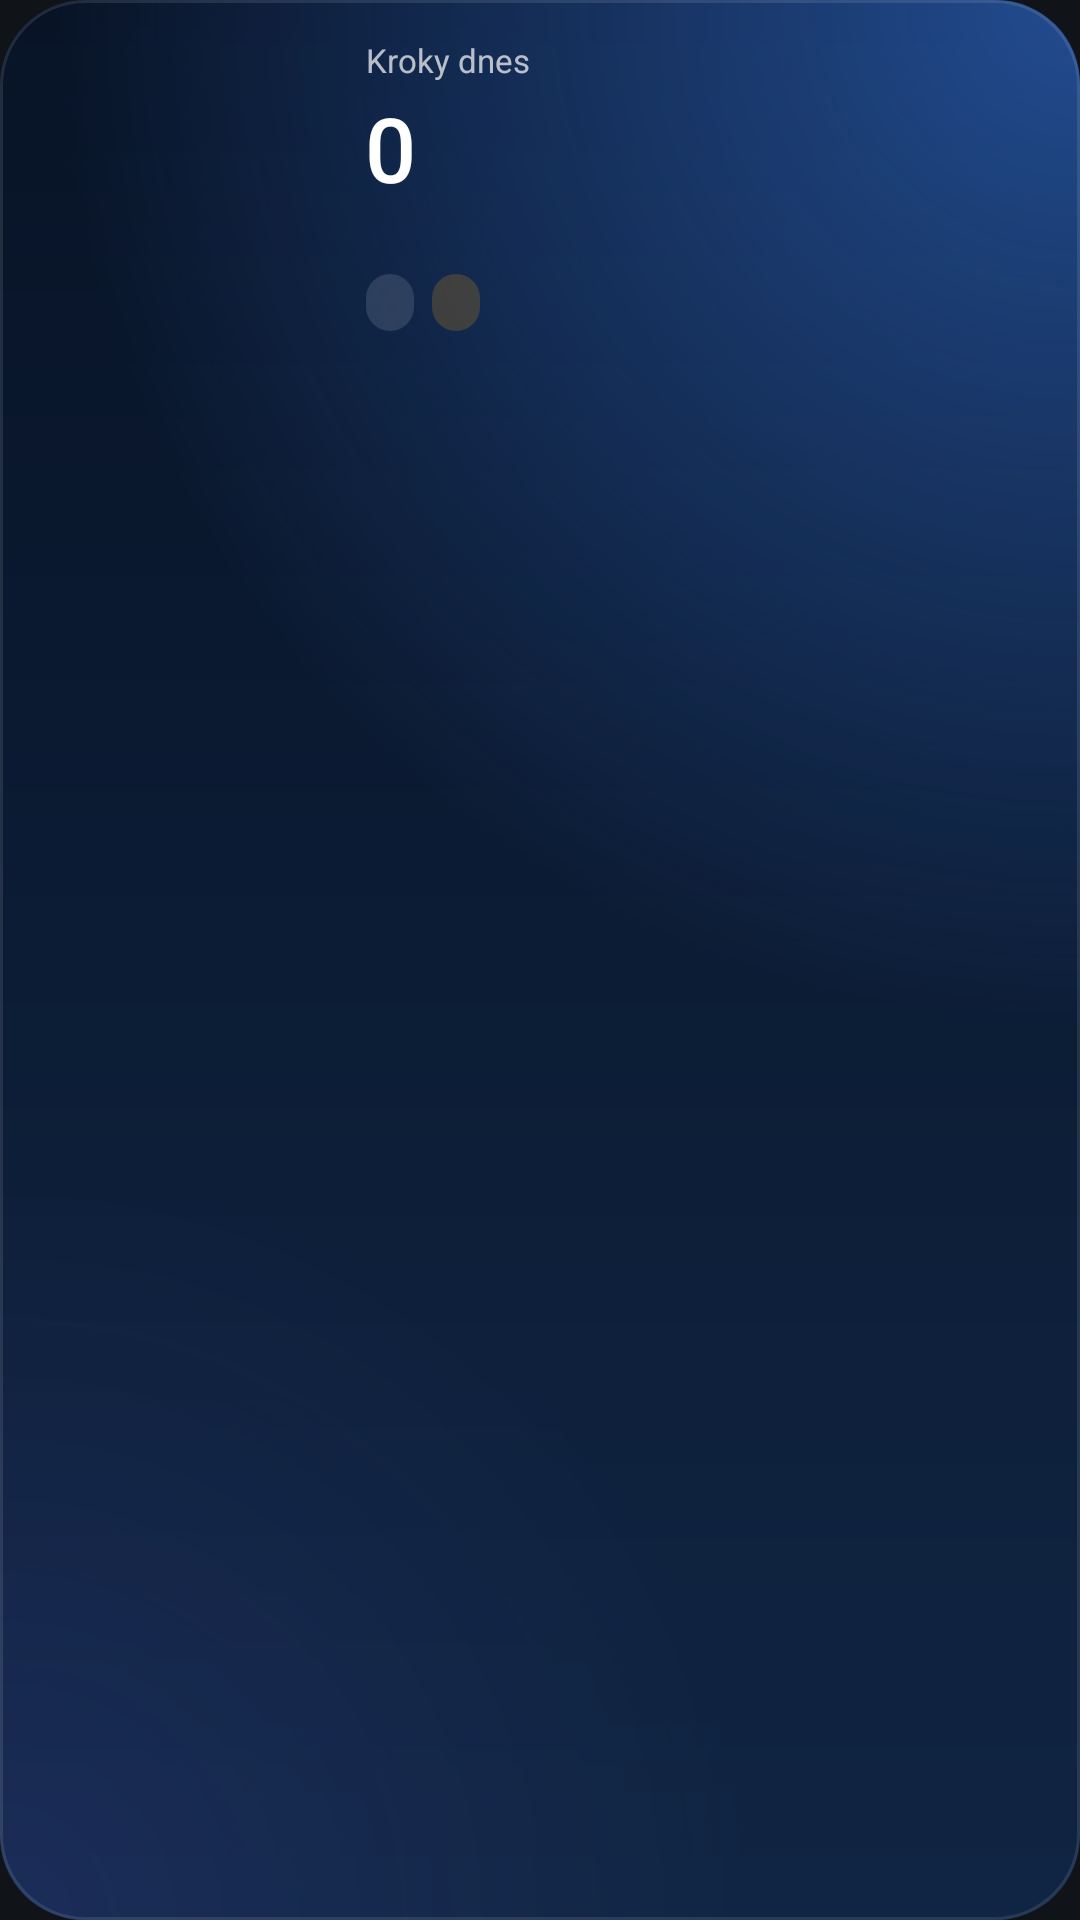

Layout XML and referenced resources for this Android screen:
<!-- AndroidManifest.xml: application theme Theme.CarTracker -->
<!-- res/layout/widget_steps.xml -->
<?xml version="1.0" encoding="utf-8"?>
<LinearLayout xmlns:android="http://schemas.android.com/apk/res/android"
    android:id="@+id/s_root" android:layout_width="match_parent" android:layout_height="match_parent"
    android:background="@drawable/wg_bg_walk" android:orientation="vertical" android:padding="14dp">

    <LinearLayout android:layout_width="match_parent" android:layout_height="wrap_content" android:gravity="center_vertical" android:orientation="horizontal">
        <ImageView android:id="@+id/s_ring" android:layout_width="96dp" android:layout_height="96dp" android:scaleType="fitCenter" />
        <LinearLayout android:layout_width="0dp" android:layout_height="wrap_content" android:layout_weight="1" android:layout_marginStart="12dp" android:orientation="vertical">
            <TextView android:id="@+id/s_title" android:layout_width="wrap_content" android:layout_height="wrap_content" android:text="Kroky dnes" android:textColor="#B3FFFFFF" android:textSize="11sp" android:maxLines="1" android:ellipsize="end" android:includeFontPadding="false" />
            <TextView android:id="@+id/s_big" android:layout_width="wrap_content" android:layout_height="wrap_content" android:text="0" android:textColor="#FFFFFFFF" android:textSize="30sp" android:maxLines="1" android:ellipsize="end" android:includeFontPadding="true" android:fontFamily="sans-serif-medium" android:letterSpacing="-0.03" android:layout_marginTop="2dp"/>
            <TextView android:id="@+id/s_left" android:layout_width="match_parent" android:layout_height="wrap_content" android:text="" android:textColor="#B3FFFFFF" android:textSize="12sp" android:maxLines="2" android:ellipsize="end" android:includeFontPadding="false" android:layout_marginTop="2dp"/>
            <LinearLayout android:layout_width="wrap_content" android:layout_height="wrap_content" android:layout_marginTop="6dp" android:orientation="horizontal">
                <TextView android:id="@+id/s_km" android:layout_width="wrap_content" android:layout_height="wrap_content" android:text="" android:textColor="#FFFFFFFF" android:textSize="11sp" android:maxLines="1" android:ellipsize="end" android:includeFontPadding="false" android:fontFamily="sans-serif-medium" android:background="@drawable/wg_pill" android:paddingStart="8dp" android:paddingEnd="8dp" android:paddingTop="3dp" android:paddingBottom="3dp"/>
                <TextView android:id="@+id/s_streak" android:layout_width="wrap_content" android:layout_height="wrap_content" android:text="" android:textColor="#FFFDE68A" android:textSize="11sp" android:maxLines="1" android:ellipsize="end" android:includeFontPadding="false" android:fontFamily="sans-serif-medium" android:background="@drawable/wg_chip_warn" android:paddingStart="8dp" android:paddingEnd="8dp" android:paddingTop="3dp" android:paddingBottom="3dp" android:layout_marginStart="6dp"/>
            </LinearLayout>
        </LinearLayout>
    </LinearLayout>
    <TextView android:id="@+id/s_split" android:layout_width="match_parent" android:layout_height="wrap_content" android:layout_marginTop="8dp" android:text="" android:textColor="#CCFFFFFF" android:textSize="11sp" android:maxLines="1" android:ellipsize="end" android:includeFontPadding="false" />
    <ImageView android:id="@+id/s_hours" android:layout_width="match_parent" android:layout_height="56dp" android:layout_marginTop="8dp" android:scaleType="fitXY" android:visibility="gone" />
    <ImageView android:id="@+id/s_week" android:layout_width="match_parent" android:layout_height="0dp" android:layout_weight="1" android:minHeight="40dp" android:layout_marginTop="10dp" android:scaleType="fitXY" />

</LinearLayout>
<!-- resources referenced by this layout -->
<resources>
  <!-- drawable wg_bg_walk (drawable) -->
  <?xml version="1.0" encoding="utf-8"?>
  <layer-list xmlns:android="http://schemas.android.com/apk/res/android">
      <item>
          <shape android:shape="rectangle">
              <gradient android:angle="300" android:startColor="#F2071226" android:endColor="#F2102545" android:type="linear" />
              <corners android:radius="28dp" />
          </shape>
      </item>
      <item>
          <shape android:shape="rectangle">
              <gradient android:type="radial" android:gradientRadius="95%" android:centerX="1.0" android:centerY="0.0"
                  android:startColor="#803B82F6" android:endColor="#00000000" />
              <corners android:radius="28dp" />
          </shape>
      </item>
      <item>
          <shape android:shape="rectangle">
              <gradient android:type="radial" android:gradientRadius="70%" android:centerX="0.0" android:centerY="1.0"
                  android:startColor="#1F6366F1" android:endColor="#00000000" />
              <corners android:radius="28dp" />
          </shape>
      </item>
      <item>
          <shape android:shape="rectangle">
              <stroke android:width="1dp" android:color="#1AFFFFFF" />
              <corners android:radius="28dp" />
          </shape>
      </item>
  </layer-list>
  <!-- drawable wg_chip_warn (drawable) -->
  <?xml version="1.0" encoding="utf-8"?>
  <shape xmlns:android="http://schemas.android.com/apk/res/android" android:shape="rectangle">
      <solid android:color="#33F59E0B" />
      <corners android:radius="99dp" />
  </shape>
  <!-- drawable wg_pill (drawable) -->
  <?xml version="1.0" encoding="utf-8"?>
  <shape xmlns:android="http://schemas.android.com/apk/res/android" android:shape="rectangle">
      <solid android:color="#1FFFFFFF" />
      <corners android:radius="99dp" />
  </shape>
  <style name="Theme.CarTracker" parent="android:Theme.Material.NoActionBar">
          <item name="android:statusBarColor">@android:color/transparent</item>
          <item name="android:windowBackground">@color/bg</item>
      </style>
  <color name="bg">#FF101418</color>
</resources>
